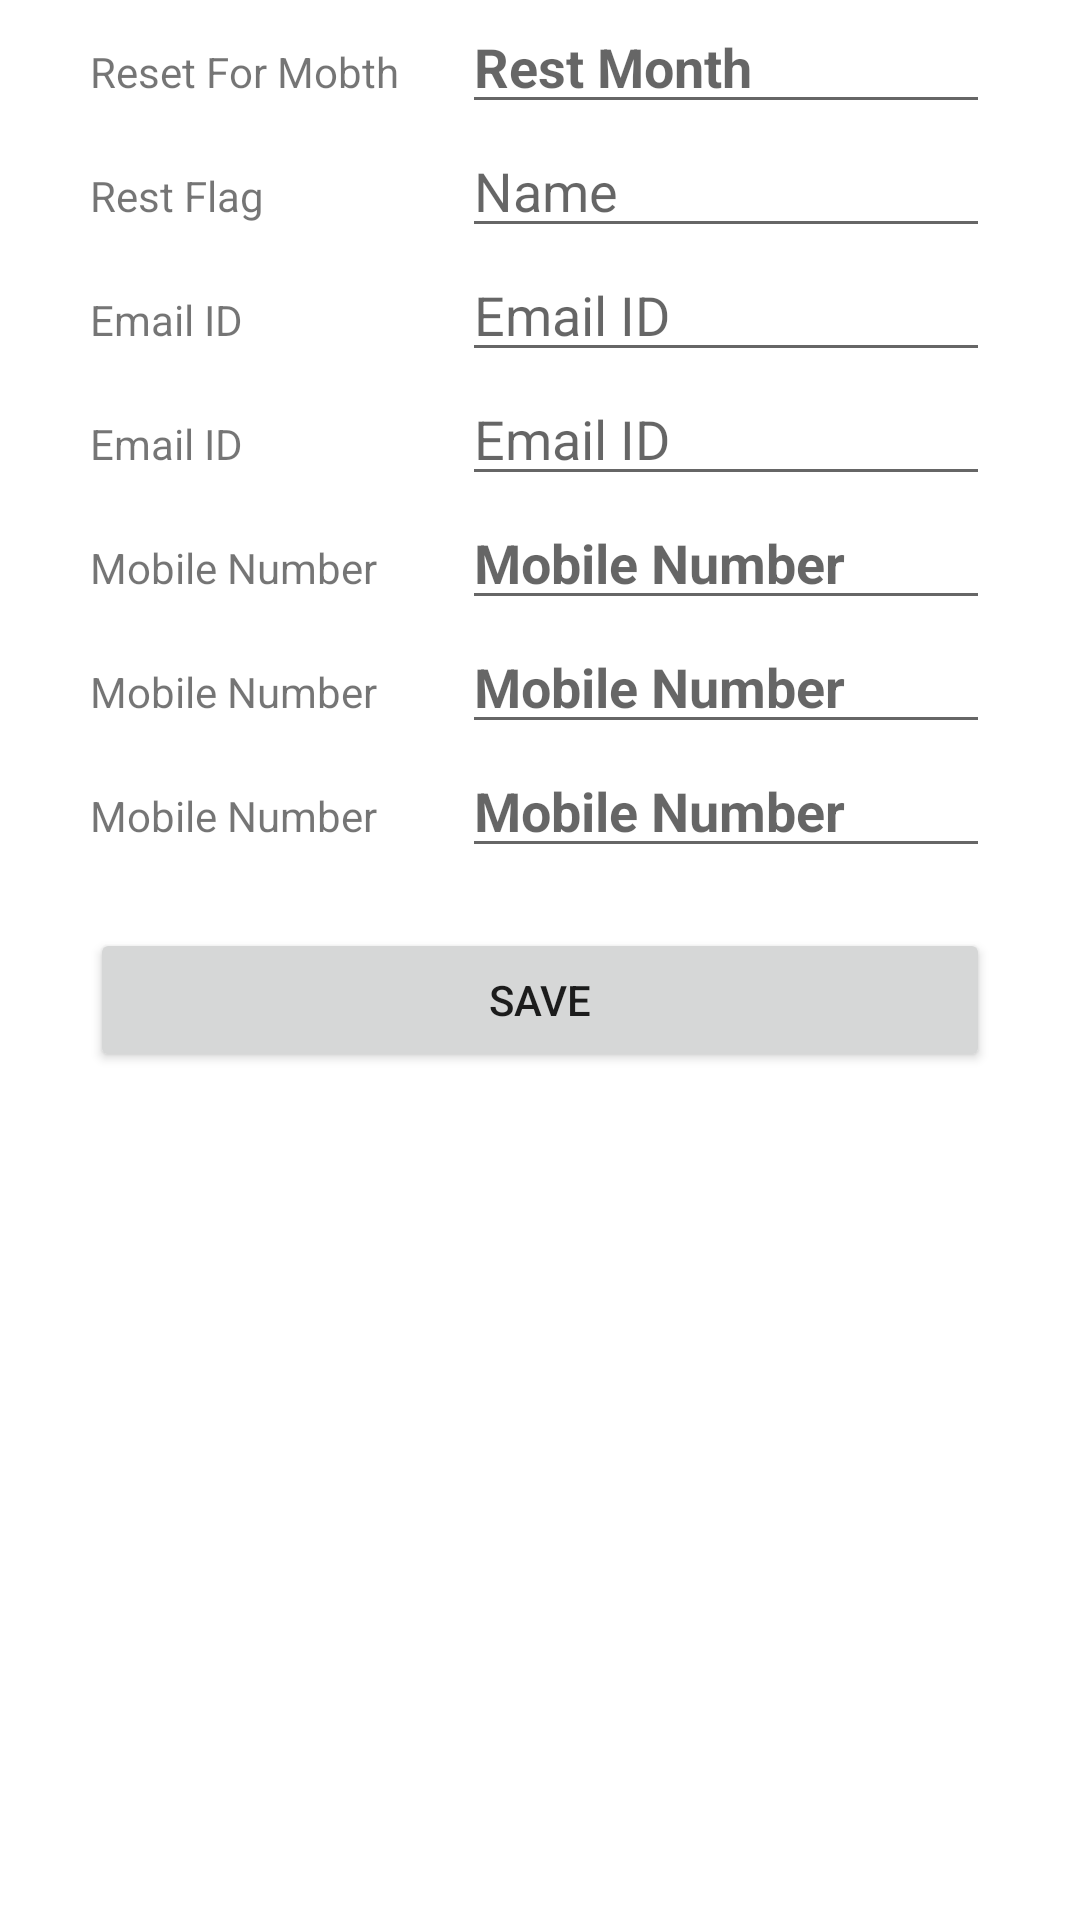

Android layout source for this screen:
<!-- AndroidManifest.xml: application theme AppTheme.Blue -->
<!-- res/layout/activity_misc.xml -->
<?xml version="1.0" encoding="utf-8"?>
<LinearLayout xmlns:android="http://schemas.android.com/apk/res/android"
    xmlns:tools="http://schemas.android.com/tools"
    android:layout_width="match_parent"
    android:layout_height="match_parent"
    android:orientation="vertical"
    android:paddingLeft="30dp"
    android:paddingRight="30dp"
    android:layout_marginTop="30dp"
    tools:context=".TenantRecordActivity">



    <LinearLayout
        android:layout_width="match_parent"
        android:layout_height="wrap_content">
        <TextView
            android:layout_width="124dp"
            android:layout_height="wrap_content"
            android:text="Reset For Mobth"/>

        <EditText
            android:id="@+id/resetMonth"
            android:layout_width="wrap_content"
            android:layout_height="wrap_content"
            android:ems="10"
            android:maxLines="1"
            android:inputType="numberDecimal"
            android:textStyle="bold"
            android:textColor="@color/colorForText"
            android:hint="Rest Month" />
    </LinearLayout>

    <LinearLayout
        android:layout_width="match_parent"
        android:layout_height="wrap_content">
        <TextView
            android:layout_width="124dp"
            android:layout_height="wrap_content"
            android:text="Rest Flag"/>

        <EditText
            android:id="@+id/resetFlag"
            android:layout_width="wrap_content"
            android:layout_height="wrap_content"

            android:ems="10"
            android:maxLines="1"
            android:inputType="number"
            android:hint="Name" />
    </LinearLayout>

    <LinearLayout
        android:layout_width="match_parent"
        android:layout_height="wrap_content">
        <TextView
            android:layout_width="124dp"
            android:layout_height="wrap_content"
            android:text="Email ID"/>

        <EditText
            android:id="@+id/emailID1"
            android:layout_width="wrap_content"
            android:layout_height="wrap_content"
            android:ems="10"
            android:maxLines="1"
            android:inputType="textEmailAddress"
            android:hint="Email ID"/>
    </LinearLayout>

    <LinearLayout
        android:layout_width="match_parent"
        android:layout_height="wrap_content">
        <TextView
            android:layout_width="124dp"
            android:layout_height="wrap_content"
            android:text="Email ID"/>

        <EditText
            android:id="@+id/emailID2"
            android:layout_width="wrap_content"
            android:layout_height="wrap_content"
            android:ems="10"
            android:maxLines="1"
            android:inputType="textEmailAddress"
            android:hint="Email ID"/>
    </LinearLayout>

    <LinearLayout
        android:layout_width="match_parent"
        android:layout_height="wrap_content">
        <TextView
            android:layout_width="124dp"
            android:layout_height="wrap_content"
            android:text="Mobile Number"/>

        <EditText
            android:id="@+id/mobileNumber1"
            android:layout_width="wrap_content"
            android:layout_height="wrap_content"
            android:ems="10"
            android:textStyle="bold"
            android:maxLines="1"
            android:inputType="phone"
            android:hint="Mobile Number"/>
    </LinearLayout>

    <LinearLayout
        android:layout_width="match_parent"
        android:layout_height="wrap_content">
        <TextView
            android:layout_width="124dp"
            android:layout_height="wrap_content"
            android:text="Mobile Number"/>

        <EditText
            android:id="@+id/mobileNumber2"
            android:layout_width="wrap_content"
            android:layout_height="wrap_content"
            android:ems="10"
            android:textStyle="bold"
            android:maxLines="1"
            android:inputType="phone"
            android:hint="Mobile Number"/>
    </LinearLayout>
    <LinearLayout
        android:layout_width="match_parent"
        android:layout_height="wrap_content">
        <TextView
            android:layout_width="124dp"
            android:layout_height="wrap_content"
            android:text="Mobile Number"/>

        <EditText
            android:id="@+id/mobileNumber3"
            android:layout_width="wrap_content"
            android:layout_height="wrap_content"
            android:ems="10"
            android:textStyle="bold"
            android:maxLines="1"
            android:inputType="phone"
            android:hint="Mobile Number"/>
    </LinearLayout>

    <Button

        android:layout_width="match_parent"
        android:layout_height="wrap_content"
        android:layout_marginTop="20dp"
        android:text="SAVE"
        android:id="@+id/btnSave"/>

    
    
    
    
    
    
    
    

</LinearLayout>
<!-- resources referenced by this layout -->
<resources>
  <color name="colorForText">#DD185B</color>
  <style name="AppTheme.Blue" parent="BaseTheme.Blue">
          <item name="selectableRectDrawableColored">@drawable/state_list_selectable_rect_blue</item>
          <item name="selectableRoundedRectDrawableColored">@drawable/state_list_selectable_rounded_rect_blue</item>
      </style>
  <style name="BaseTheme.Blue" parent="AppTheme">
          
          <item name="colorPrimary">@color/material_blue_500</item>
          <item name="colorPrimaryDark">@color/material_blue_600</item>
          <item name="colorAccent">@color/material_blue_a700</item>
          <item name="dialogTheme">@style/AppTheme.Dialog.Blue</item>
          <item name="alertDialogTheme">@style/AppTheme.Dialog.Alert.Blue</item>
      </style>
  <style name="AppTheme" parent="BaseTheme">
          
          <item name="selectableRectDrawable">@drawable/state_list_selectable_rect_black</item>
          <item name="selectableRectDrawableInverse">@drawable/state_list_selectable_rect_white</item>
          <item name="selectableRectDrawableColored">@drawable/state_list_selectable_rect_black</item>
          <item name="selectableRoundedRectDrawable">@drawable/state_list_selectable_rounded_rect_black</item>
          <item name="selectableRoundedRectDrawableInverse">@drawable/state_list_selectable_rounded_rect_white</item>
          <item name="selectableRoundedRectDrawableColored">@drawable/state_list_selectable_rounded_rect_black</item>
      </style>
  <color name="material_blue_500">#2196F3</color>
  <color name="material_blue_600">#1E88E5</color>
  <color name="material_blue_a700">#2962FF</color>
  <style name="AppTheme.Dialog.Blue">
          <item name="colorPrimary">@color/material_blue_500</item>
          <item name="colorPrimaryDark">@color/material_blue_700</item>
          <item name="colorAccent">@color/material_blue_a700</item>
      </style>
  <style name="AppTheme.Dialog.Alert.Blue">
          <item name="colorPrimary">@color/material_blue_500</item>
          <item name="colorPrimaryDark">@color/material_blue_700</item>
          <item name="colorAccent">@color/material_blue_a700</item>
          <item name="MaterialCardBackground">@color/material_blue_100</item>
      </style>
  <style name="BaseTheme" parent="Base.Theme.MaterialComponents.Light.DarkActionBar">
          
          <item name="android:windowActionBar">true</item>
          <item name="windowNoTitle">false</item>
          <item name="dialogTheme">@style/AppTheme.Dialog</item>
          <item name="alertDialogTheme">@style/AppTheme.Dialog.Alert</item>
          <item name="colorControlHighlight">@color/selector_black_pressed</item>
      </style>
  <color name="material_blue_700">#1976D2</color>
  <color name="material_blue_100">#BBDEFB</color>
  <style name="AppTheme.Dialog" parent="Base.Theme.MaterialComponents.Light.Dialog">
      </style>
  <style name="AppTheme.Dialog.Alert" parent="Base.Theme.MaterialComponents.Light.Dialog.Alert">
      </style>
  <color name="selector_black_pressed">#1F000000</color>
</resources>
